Image classification data set "capstone" (ctanyt/GA_Projects on GitHub). Class labels (6): blue spot ray, hybrid grouper, queenfish, red sea bream, sea bass, shovelnose.

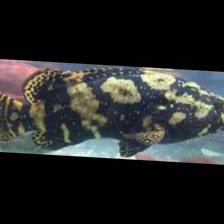
Label: hybrid grouper

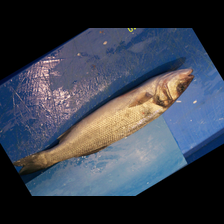
Label: sea bass

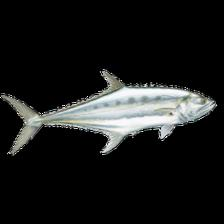
Label: queenfish

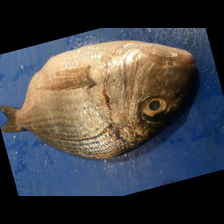
Label: red sea bream

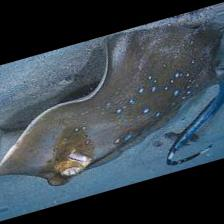
Label: blue spot ray

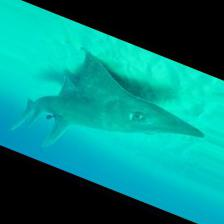
Label: shovelnose
